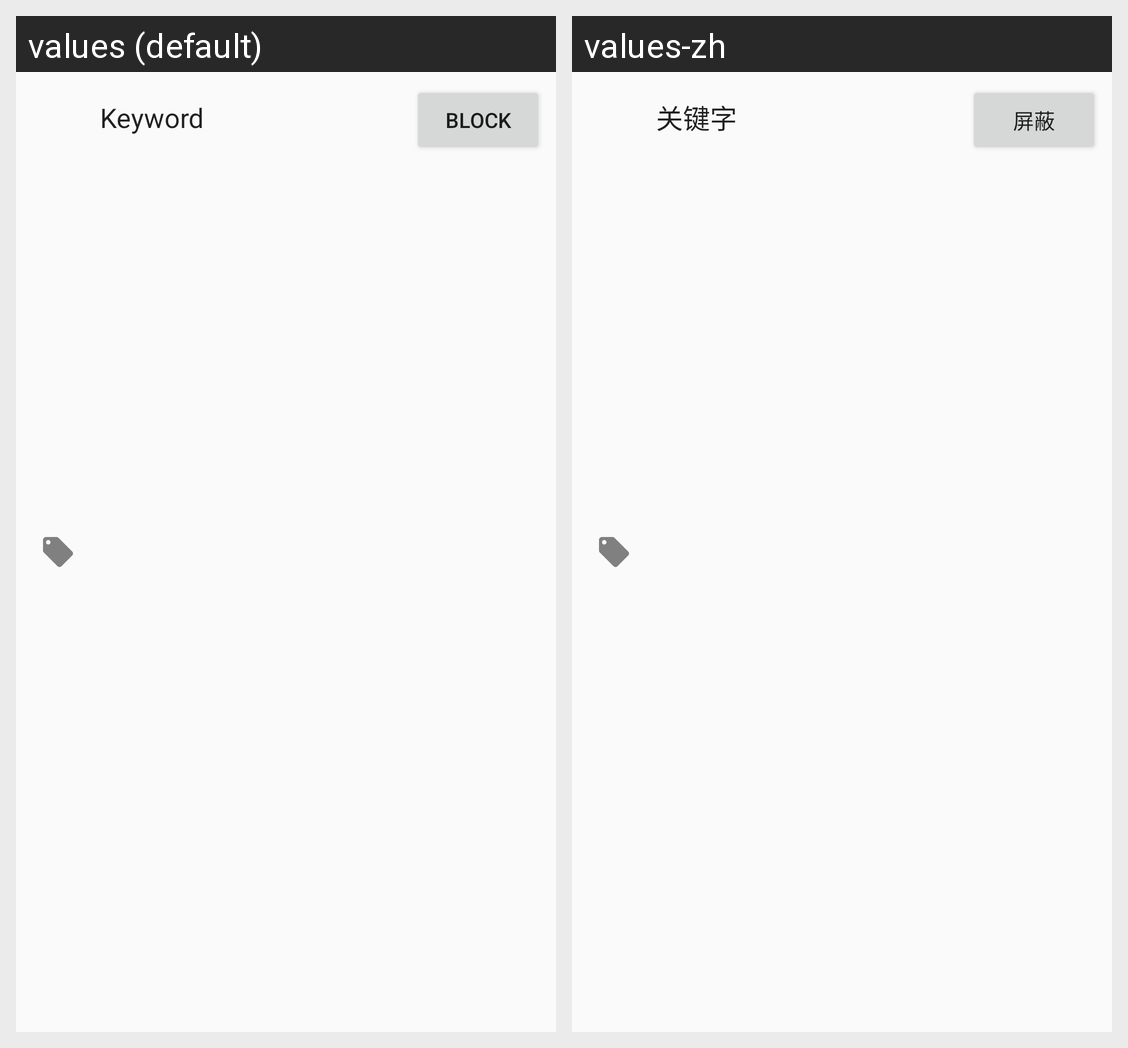

Locale-by-locale string values for the Android screen shown in this grid:
Android screen res/layout/block_list_item.xml rendered under 2 locales, left to right: values (default), values-zh. Device: Nexus 5 (rendered at 1080×1920; each locale shown at half size, 540×960, under a caption strip naming it); theme AppTheme.
Strings drawn on this screen, with the default value and each locale's value (text and hints the layout hard-codes, and strings that could not be matched under every locale, appear in the picture but are not listed):

keyword
  values: Keyword
  values-zh: 关键字

block
  values: Block
  values-zh: 屏蔽
